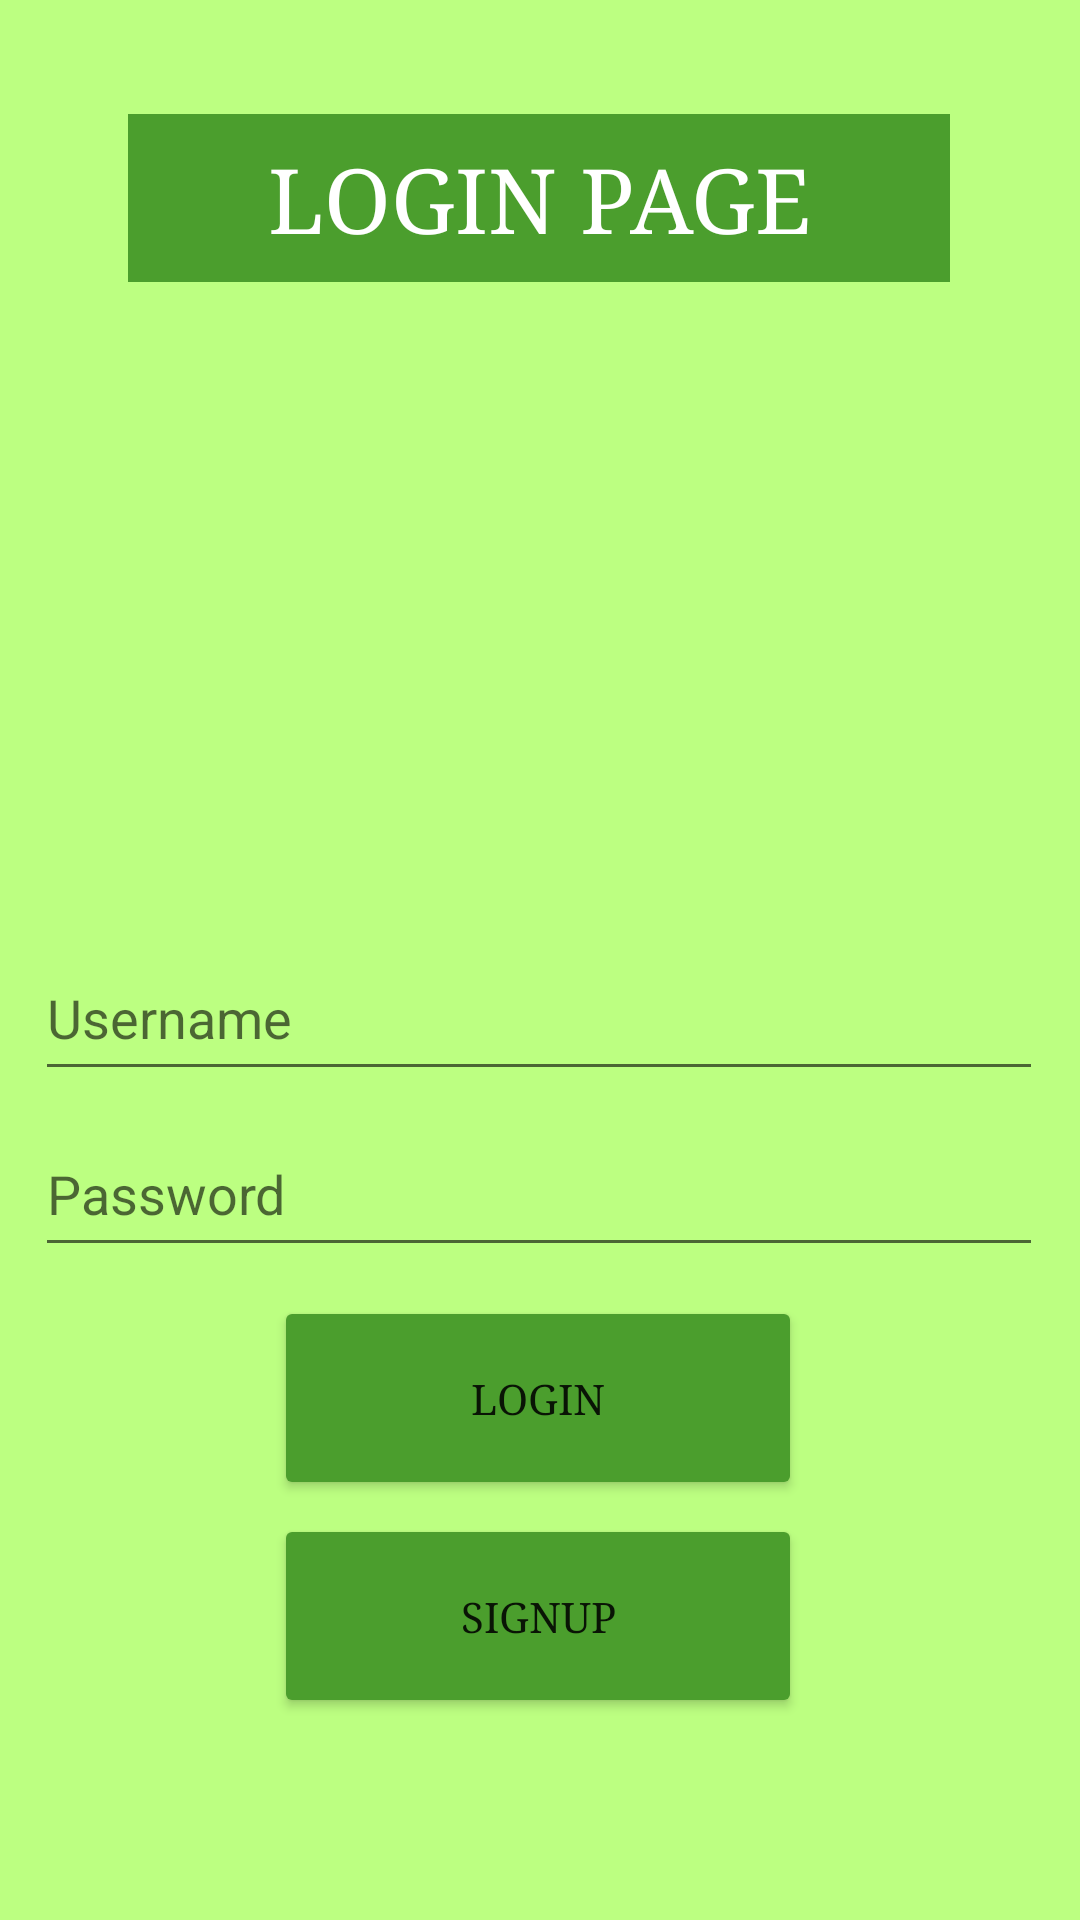

Android layout source for this screen:
<!-- AndroidManifest.xml: application theme Theme.Activity4_DarylTapia -->
<!-- res/layout/activity_login_page.xml -->
<?xml version="1.0" encoding="utf-8"?>
<androidx.constraintlayout.widget.ConstraintLayout xmlns:android="http://schemas.android.com/apk/res/android"
    xmlns:app="http://schemas.android.com/apk/res-auto"
    xmlns:tools="http://schemas.android.com/tools"
    android:layout_width="match_parent"
    android:layout_height="match_parent"
    android:background="#BCFF81"
    tools:context=".login_page">

    <TextView
        android:id="@+id/textView4"
        android:layout_width="274dp"
        android:layout_height="56dp"
        android:background="#4B9E2D"
        android:fontFamily="serif"
        android:gravity="center"
        android:text="LOGIN PAGE"
        android:textColor="#FFFFFF"
        android:textSize="30sp"
        app:layout_constraintBottom_toBottomOf="parent"
        app:layout_constraintEnd_toEndOf="parent"
        app:layout_constraintHorizontal_bias="0.496"
        app:layout_constraintStart_toStartOf="parent"
        app:layout_constraintTop_toTopOf="parent"
        app:layout_constraintVertical_bias="0.065" />

    <EditText
        android:id="@+id/txt_username_2"
        android:layout_width="336dp"
        android:layout_height="52dp"
        android:ems="10"
        android:hint="Username"
        android:inputType="textPersonName"
        app:layout_constraintBottom_toBottomOf="parent"
        app:layout_constraintEnd_toEndOf="parent"
        app:layout_constraintHorizontal_bias="0.493"
        app:layout_constraintStart_toStartOf="parent"
        app:layout_constraintTop_toTopOf="parent"
        app:layout_constraintVertical_bias="0.53" />

    <EditText
        android:id="@+id/txt_password_2"
        android:layout_width="336dp"
        android:layout_height="52dp"
        android:ems="10"
        android:hint="Password"
        android:inputType="textPassword"
        app:layout_constraintBottom_toBottomOf="parent"
        app:layout_constraintEnd_toEndOf="parent"
        app:layout_constraintHorizontal_bias="0.493"
        app:layout_constraintStart_toStartOf="parent"
        app:layout_constraintTop_toTopOf="parent"
        app:layout_constraintVertical_bias="0.63" />

    <Button
        android:id="@+id/btn_login"
        android:layout_width="176dp"
        android:layout_height="68dp"
        android:fontFamily="serif"
        android:text="Login"
        app:backgroundTint="#4B9E2D"
        app:layout_constraintBottom_toBottomOf="parent"
        app:layout_constraintEnd_toEndOf="parent"
        app:layout_constraintHorizontal_bias="0.497"
        app:layout_constraintStart_toStartOf="parent"
        app:layout_constraintTop_toTopOf="parent"
        app:layout_constraintVertical_bias="0.755" />

    <Button
        android:id="@+id/btn_signup"
        android:layout_width="176dp"
        android:layout_height="68dp"
        android:fontFamily="serif"
        android:text="Signup"
        app:backgroundTint="#4B9E2D"
        app:layout_constraintBottom_toBottomOf="parent"
        app:layout_constraintEnd_toEndOf="parent"
        app:layout_constraintHorizontal_bias="0.497"
        app:layout_constraintStart_toStartOf="parent"
        app:layout_constraintTop_toTopOf="parent"
        app:layout_constraintVertical_bias="0.882" />

    <ImageView
        android:id="@+id/imageView2"
        android:layout_width="187dp"
        android:layout_height="198dp"
        app:layout_constraintBottom_toBottomOf="parent"
        app:layout_constraintEnd_toEndOf="parent"
        app:layout_constraintStart_toStartOf="parent"
        app:layout_constraintTop_toTopOf="parent"
        app:layout_constraintVertical_bias="0.255"
        app:srcCompat="@drawable/enter" />
</androidx.constraintlayout.widget.ConstraintLayout>
<!-- resources referenced by this layout -->
<resources>
  <style name="Theme.Activity4_DarylTapia" parent="Theme.MaterialComponents.DayNight.DarkActionBar">
          
          <item name="colorPrimary">@color/purple_500</item>
          <item name="colorPrimaryVariant">@color/purple_700</item>
          <item name="colorOnPrimary">@color/white</item>
          
          <item name="colorSecondary">@color/teal_200</item>
          <item name="colorSecondaryVariant">@color/teal_700</item>
          <item name="colorOnSecondary">@color/black</item>
          
          <item name="android:statusBarColor" tools:targetApi="l">?attr/colorPrimaryVariant</item>
          
      </style>
  <!-- not gathered from this repository: default colours our renderer supplied (Android Studio template values) -->
  <color name="purple_500">#FF6200EE</color>
  <color name="purple_700">#FF3700B3</color>
  <color name="teal_200">#FF03DAC5</color>
  <color name="teal_700">#FF018786</color>
  <color name="black">#FF000000</color>
  <color name="white">#FFFFFFFF</color>
</resources>
